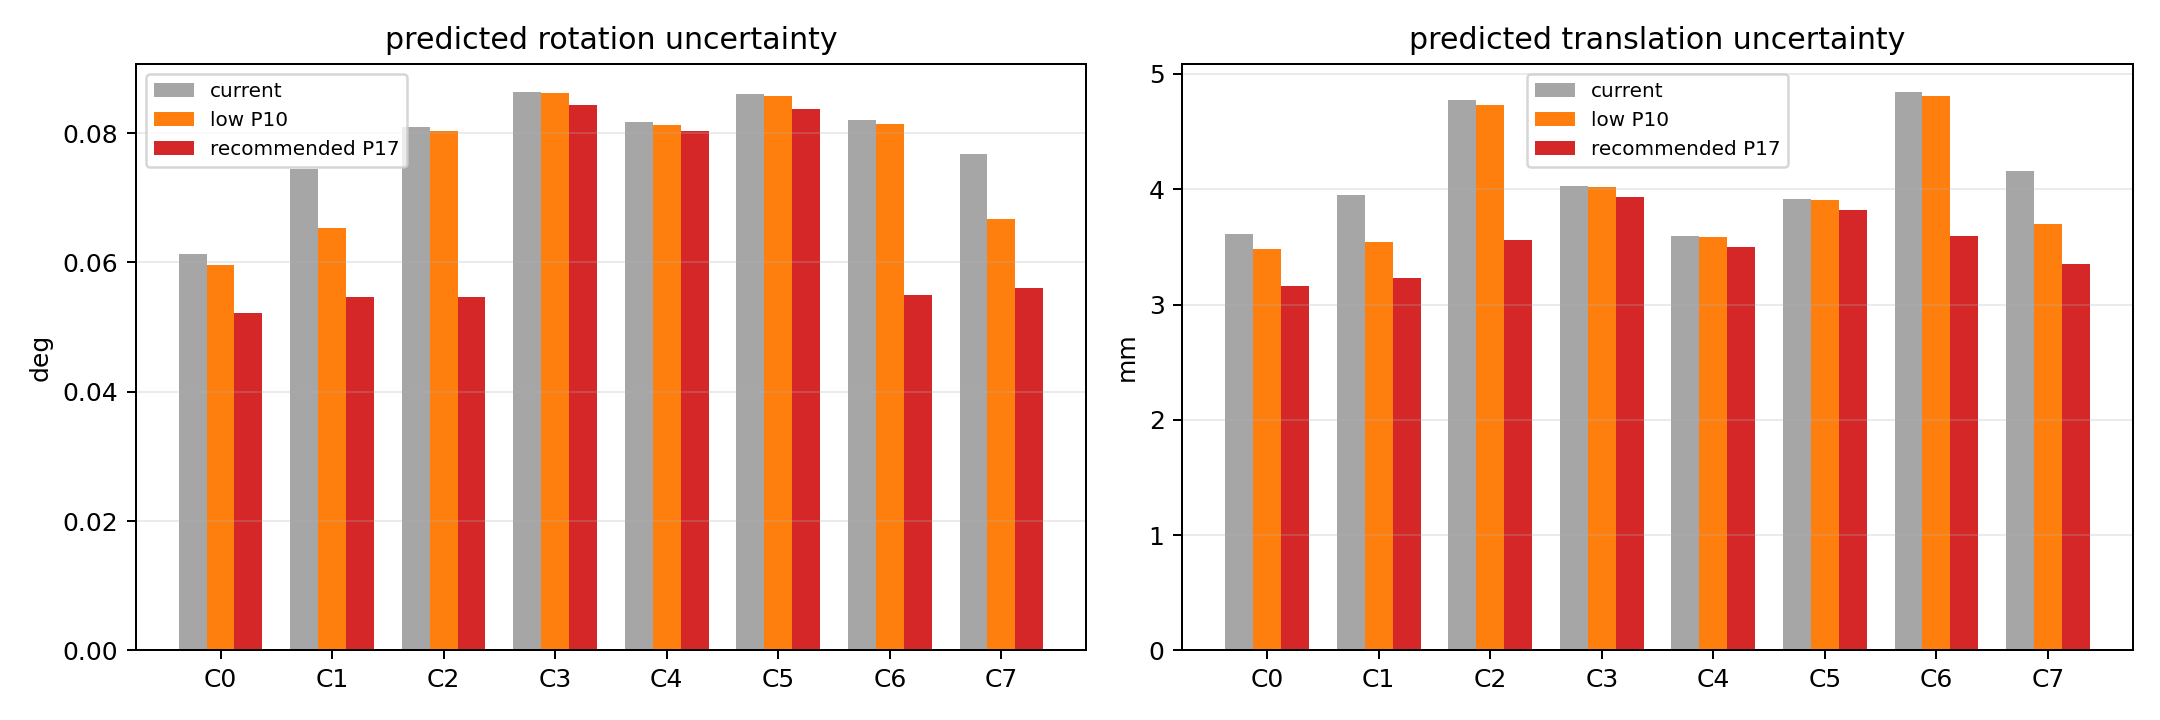

The file beside this chart, header and first rows:
camera, rot_std_deg, trans_std_mm, strategy
C0, 0.06125, 3.611, current
C1, 0.07441, 3.949, current
C2, 0.08096, 4.77, current
C3, 0.08643, 4.028, current
C4, 0.08167, 3.593, current
C5, 0.08598, 3.911, current
C6, 0.08209, 4.848, current
C7, 0.07676, 4.161, current
C0, 0.05966, 3.479, low P10
C1, 0.06531, 3.546, low P10
C2, 0.08032, 4.729, low P10
C3, 0.08617, 4.019, low P10
C4, 0.08128, 3.583, low P10
C5, 0.08572, 3.903, low P10
C6, 0.08144, 4.807, low P10
C7, 0.06674, 3.696, low P10
C0, 0.05218, 3.165, recommended P17
C1, 0.05472, 3.233, recommended P17
C2, 0.05471, 3.563, recommended P17
C3, 0.08428, 3.932, recommended P17
C4, 0.08028, 3.497, recommended P17
C5, 0.0838, 3.818, recommended P17
C6, 0.05503, 3.598, recommended P17
C7, 0.05601, 3.353, recommended P17
